Dataset: PlantVillage (GitHub, sss41097/PlantVillage). Classes: Potato___Early_blight, Potato___Late_blight, Potato___healthy, Rice__Bacterial leaf blight, Rice__Brown spot, Rice__Leaf smut, Tomato__Late_Blight, Tomato___Bacterial_spot, Tomato___Early_blight, Tomato___Late_blight, Tomato___Leaf_Mold, Tomato___Septoria_leaf_spot, Tomato___Spider_mites Two-spotted_spider_mite, Tomato___Target_Spot, Tomato___Tomato_mosaic_virus, Tomato___healthy.

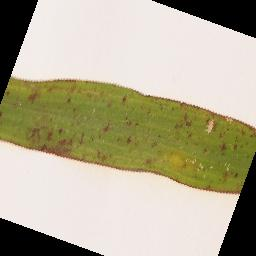
Label: Rice__Leaf smut

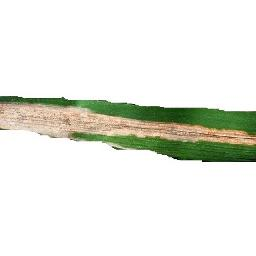
Label: Rice__Bacterial leaf blight

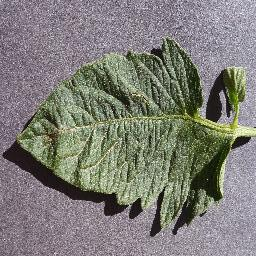
Label: Tomato___healthy

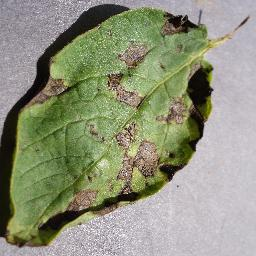
Label: Potato___Early_blight

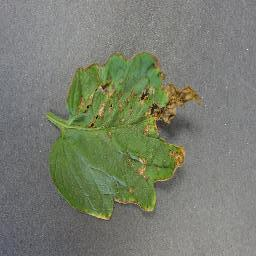
Label: Tomato___Bacterial_spot

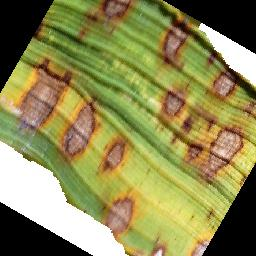
Label: Rice__Brown spot
